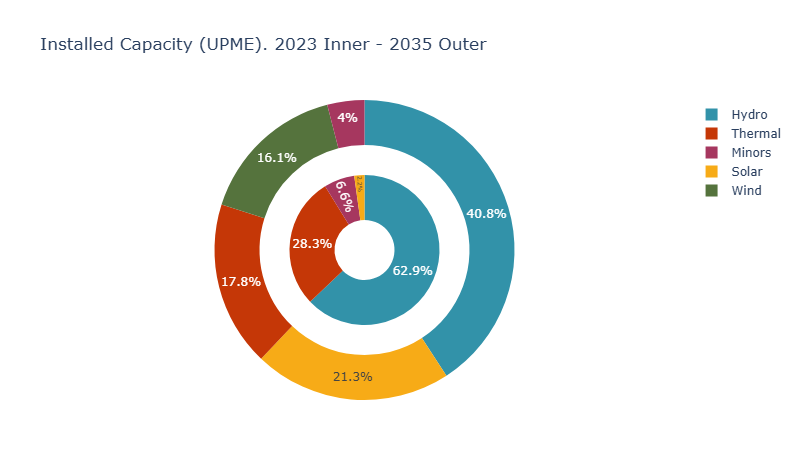

The table this chart was drawn from, first rows:
year, gen_tech, BuildGen, text
2023, Hydro, 12.84, 12.84
2023, Thermal, 5.764, 5.76
2023, PCH, 0.972, 
2023, Solar, 0.454, 
2023, Minors, 0.369, 
2023, Wind, 0.0, 
2024, Hydro, 12.84, 12.84
2024, Thermal, 5.806, 5.81
2024, Solar, 1.634, 1.63
2024, PCH, 0.972, 
2024, Minors, 0.369, 
2024, Wind, 0.255, 
2025, Hydro, 12.84, 12.84
2025, Thermal, 5.806, 5.81
2025, Solar, 1.744, 1.74
2025, PCH, 0.972, 
2025, Minors, 0.369, 
2025, Wind, 0.255, 
2026, Hydro, 12.84, 12.84
2026, Thermal, 5.806, 5.81
2026, Solar, 1.962, 1.96
2026, PCH, 0.972, 
2026, Minors, 0.369, 
2026, Wind, 0.255, 
2027, Hydro, 12.84, 12.84
2027, Thermal, 5.806, 5.81
2027, Solar, 2.09, 2.09
2027, PCH, 0.972, 
2027, Wind, 0.705, 
2027, Minors, 0.369, 
2028, Hydro, 12.84, 12.84
2028, Thermal, 5.806, 5.81
2028, Solar, 2.218, 2.22
2028, Wind, 1.197, 1.20
2028, PCH, 0.972, 
2028, Minors, 0.369, 
2029, Hydro, 12.84, 12.84
2029, Thermal, 5.806, 5.81
2029, Solar, 2.341, 2.34
2029, Wind, 1.197, 1.20
2029, PCH, 0.972, 
2029, Minors, 0.369, 
2030, Hydro, 12.84, 12.84
2030, Thermal, 5.806, 5.81
2030, Solar, 2.45, 2.45
2030, Wind, 1.197, 1.20
2030, PCH, 0.972, 
2030, Minors, 0.369, 
2031, Hydro, 12.84, 12.84
2031, Thermal, 5.806, 5.81
2031, Solar, 2.559, 2.56
2031, Wind, 1.197, 1.20
2031, PCH, 0.972, 
2031, Minors, 0.369, 
2032, Hydro, 12.84, 12.84
2032, Thermal, 5.806, 5.81
2032, Solar, 2.65, 2.65
2032, Wind, 1.197, 1.20
2032, PCH, 0.972, 
2032, Minors, 0.369, 
... 30 more rows
